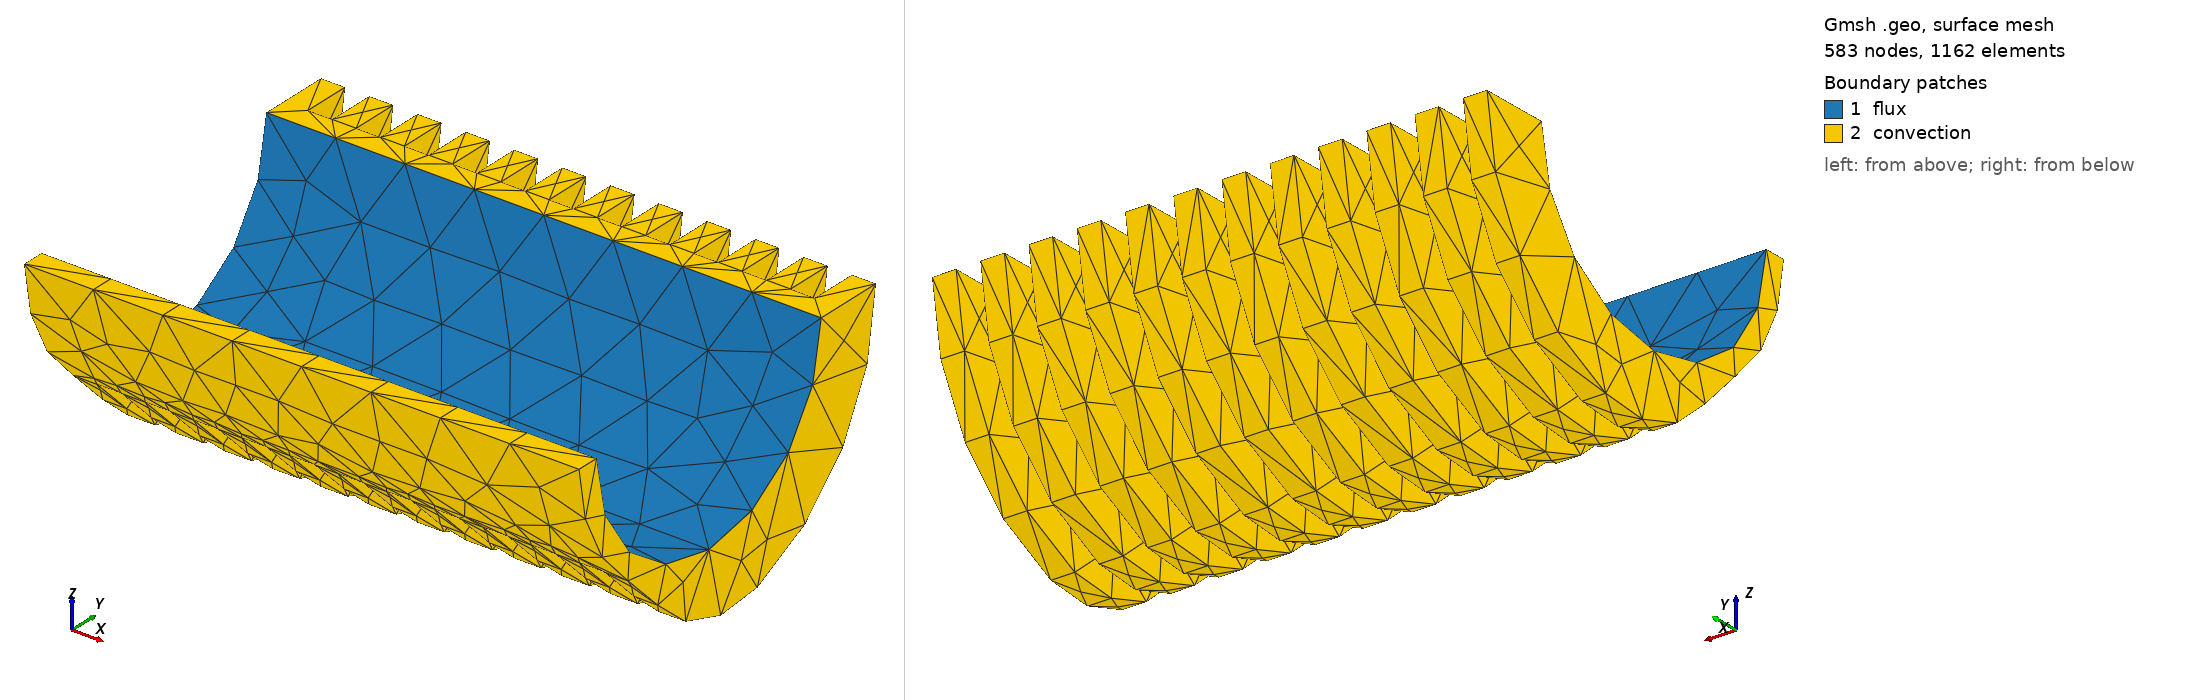

Gmsh geometry script, surface-meshed: 583 nodes, 1162 surface elements. Boundary patches (legend numbers): 1 flux, 2 convection. Left view from above one corner, right view from below the opposite corner. Legend entries are the model's physical surfaces.

=== MP-05971.geo (drawn) ===
SetFactory("OpenCASCADE");
Merge "MP-05971.STEP";
//+
Physical Surface("convection", 2) = {57, 61, 62, 60, 59, 53, 52, 3, 51, 2, 50, 49, 23, 48, 22, 47, 46, 5, 45, 4, 44, 43, 21, 42, 20, 41, 40, 7, 58, 39, 6, 38, 37, 19, 36, 18, 35, 34, 9, 33, 8, 32, 31, 17, 30, 65, 16, 29, 28, 11, 64, 27, 10, 26, 25, 15, 24, 14, 56, 55, 13, 54, 12};
//+
Physical Surface("flux", 1) = {1, 63};
//+
Physical Volume("conduction", 3) = {1};


Also in the case, not shown: MP-05971.STEP (merged mesh/CAD file).
